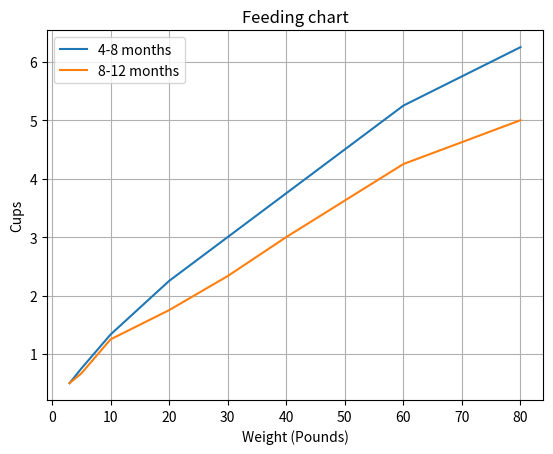

Python code for this plot:
import matplotlib.pyplot as plt

cups_four_to_eight_months = [0.5, 0.75, 1.333, 2.25, 3, 3.75, 5.25, 6.25]
cups_eight_to_twelve_months = [0.5, 0.666, 1.25, 1.75, 2.333, 3, 4.25, 5]
weight = [3, 5, 10, 20, 30, 40, 60, 80]

fig, ax = plt.subplots()

four_to_eight_months_plot, = ax.plot(weight, cups_four_to_eight_months, label='4-8 months')
eight_to_twelve_months_plot, = ax.plot(weight, cups_eight_to_twelve_months, label='8-12 months')

ax.set(xlabel='Weight (Pounds)', ylabel='Cups', title='Feeding chart')
ax.grid()
ax.legend(handles=[four_to_eight_months_plot, eight_to_twelve_months_plot])

fig.savefig("feeding_chart.png")
plt.show()